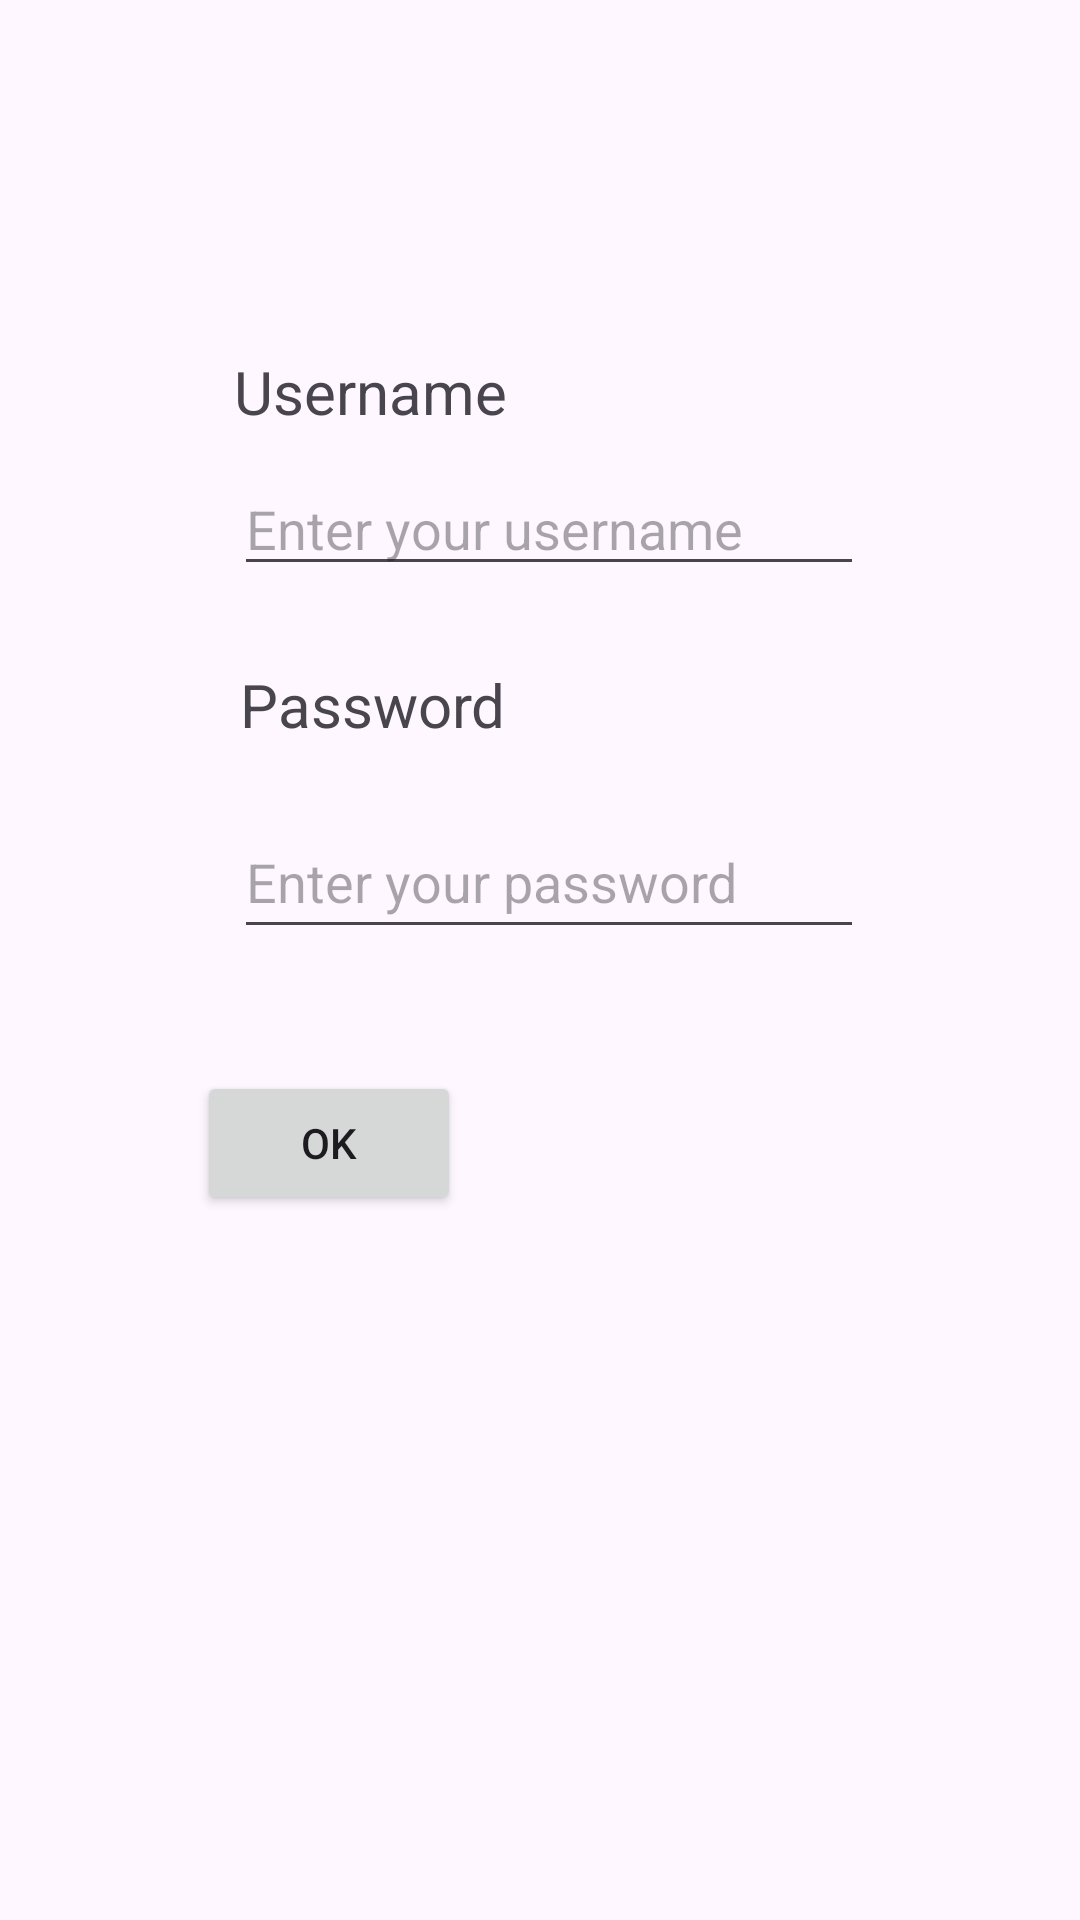

Write the Android layout XML for this screen, with the resource values it uses.
<!-- AndroidManifest.xml: application theme Theme.LidoBalneare -->
<!-- res/layout/activity_loggin.xml -->
<?xml version="1.0" encoding="utf-8"?>
<androidx.constraintlayout.widget.ConstraintLayout xmlns:android="http://schemas.android.com/apk/res/android"
    xmlns:app="http://schemas.android.com/apk/res-auto"
    xmlns:tools="http://schemas.android.com/tools"
    android:layout_width="match_parent"
    android:layout_height="match_parent"
    tools:context=".Loggin">

    <TextView
        android:id="@+id/labelUsername"
        android:layout_width="wrap_content"
        android:layout_height="wrap_content"
        android:layout_marginStart="78dp"
        android:layout_marginTop="117dp"
        android:text="Username"
        android:textSize="20sp"
        app:layout_constraintStart_toStartOf="parent"
        app:layout_constraintTop_toTopOf="parent" />

    <EditText
        android:id="@+id/editTextUsername"
        android:layout_width="wrap_content"
        android:layout_height="wrap_content"
        android:layout_marginStart="78dp"
        android:layout_marginTop="10dp"
        android:ems="10"
        android:inputType="text"
        android:hint="Enter your username"
        app:layout_constraintStart_toStartOf="parent"
        app:layout_constraintTop_toBottomOf="@+id/labelUsername" />

    <TextView
        android:id="@+id/labelPassword"
        android:layout_width="wrap_content"
        android:layout_height="wrap_content"
        android:layout_marginStart="80dp"
        android:layout_marginTop="26dp"
        android:text="Password"
        android:textSize="20sp"
        android:labelFor="@id/editTextPassword"
        app:layout_constraintStart_toStartOf="parent"
        app:layout_constraintTop_toBottomOf="@+id/editTextUsername" />

    <EditText
        android:id="@+id/editTextPassword"
        android:layout_width="wrap_content"
        android:layout_height="wrap_content"
        android:layout_marginStart="78dp"
        android:layout_marginTop="20dp"
        android:ems="10"
        android:inputType="textPassword"
        android:minWidth="48dp"
        android:minHeight="48dp"
        android:hint="Enter your password"
        app:layout_constraintStart_toStartOf="parent"
        app:layout_constraintTop_toBottomOf="@+id/labelPassword" />

    <Button
        android:id="@+id/buttonSubmit"
        android:layout_width="wrap_content"
        android:layout_height="wrap_content"
        android:text="Ok"
        app:layout_constraintBottom_toBottomOf="parent"
        app:layout_constraintEnd_toEndOf="parent"
        app:layout_constraintHorizontal_bias="0.241"
        app:layout_constraintStart_toStartOf="parent"
        app:layout_constraintTop_toBottomOf="@id/editTextPassword"
        app:layout_constraintVertical_bias="0.148" />
</androidx.constraintlayout.widget.ConstraintLayout>
<!-- resources referenced by this layout -->
<resources>
  <style name="Theme.LidoBalneare" parent="Base.Theme.LidoBalneare">
          <item name="android:screenOrientation">portrait</item>
      </style>
  <style name="Base.Theme.LidoBalneare" parent="Theme.Material3.DayNight.NoActionBar">
          
          
      </style>
</resources>
